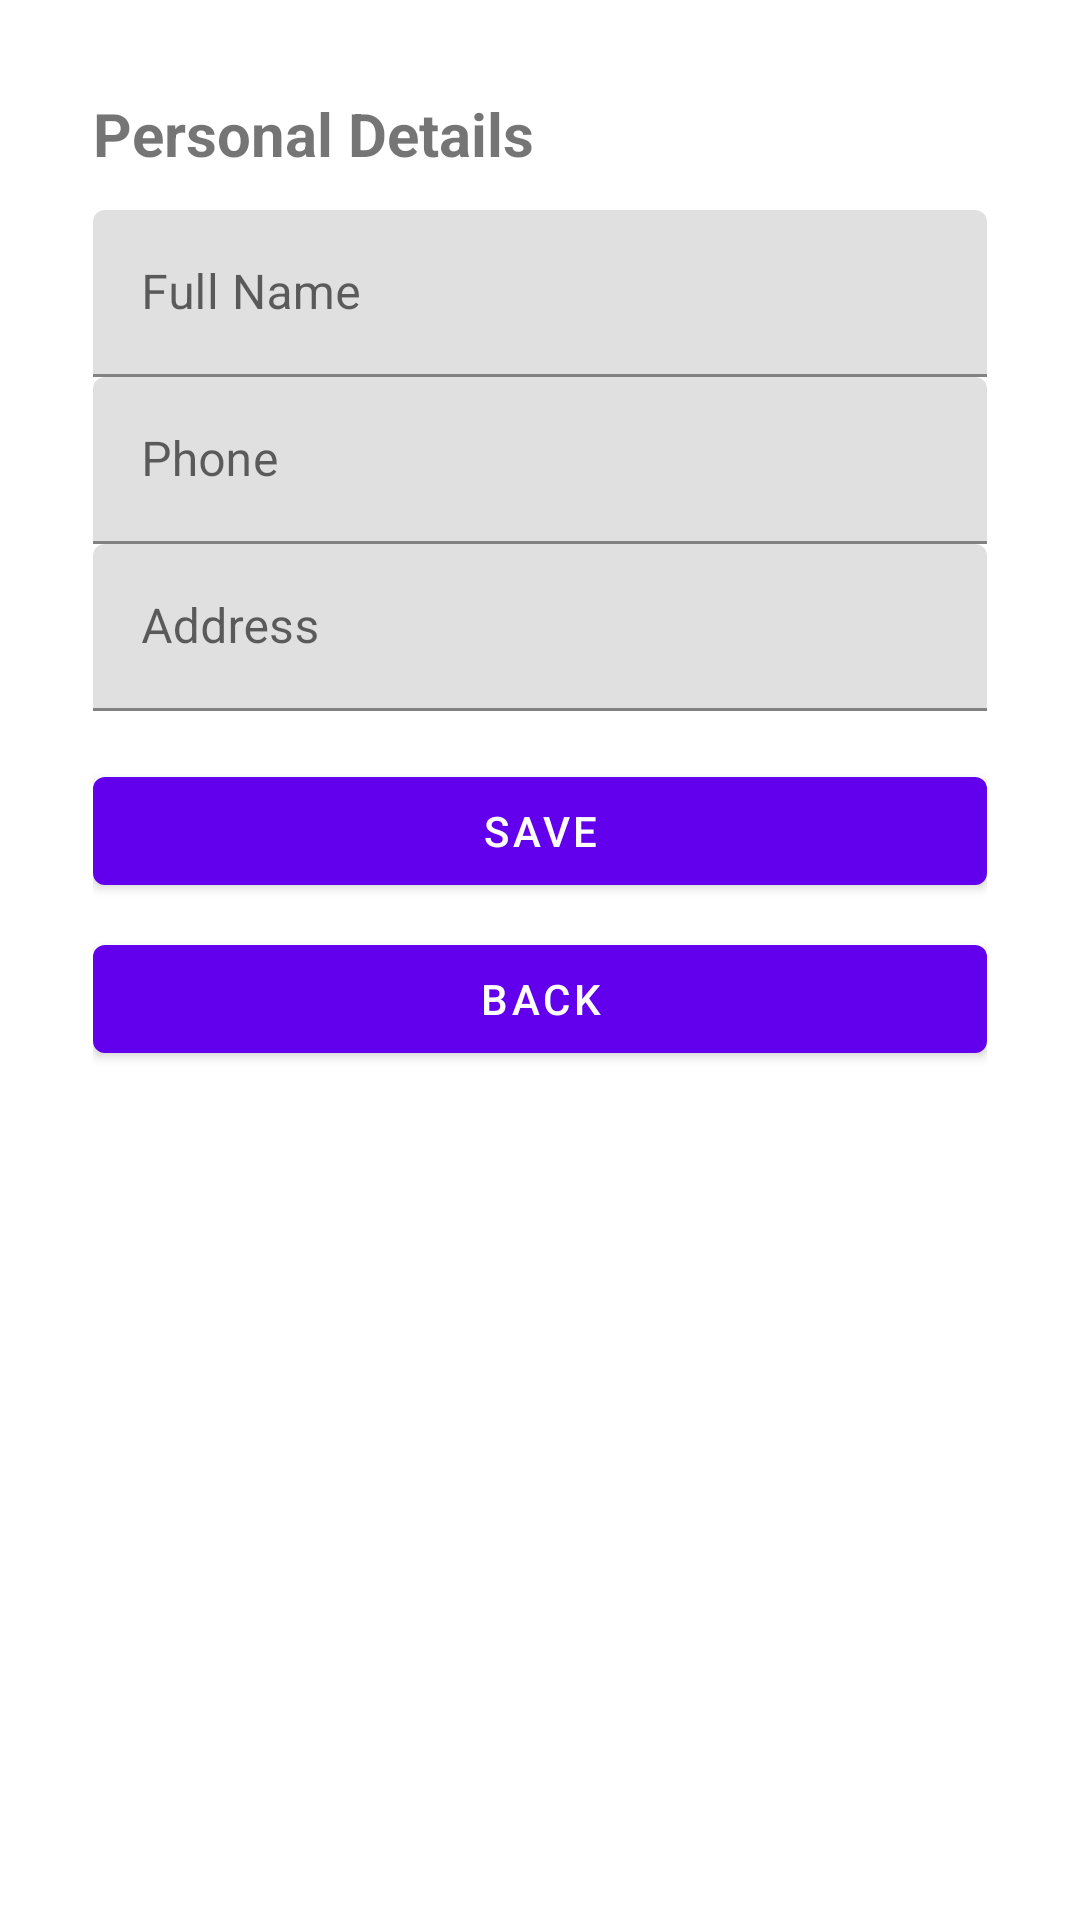

Here is an Android app screen rendered from its layout file. Give the layout XML and the strings, colors and styles it references.
<!-- AndroidManifest.xml: application theme Theme.Duan1 -->
<!-- res/layout/fragment_personal_details.xml -->
<?xml version="1.0" encoding="utf-8"?>
<ScrollView xmlns:android="http://schemas.android.com/apk/res/android"
    android:layout_width="match_parent"
    android:layout_marginTop="15dp"
    android:padding="15dp"
    android:layout_height="match_parent">

    <LinearLayout
        android:layout_width="match_parent"
        android:layout_height="wrap_content"
        android:orientation="vertical"
        android:padding="16dp">

        <TextView
            android:layout_width="wrap_content"
            android:layout_height="wrap_content"
            android:text="Personal Details"
            android:textStyle="bold"
            android:textSize="20sp" />

        <com.google.android.material.textfield.TextInputLayout
            android:layout_width="match_parent"
            android:layout_height="wrap_content"
            android:layout_marginTop="12dp">

            <com.google.android.material.textfield.TextInputEditText
                android:id="@+id/et_full_name"
                android:layout_width="match_parent"
                android:layout_height="wrap_content"
                android:hint="Full Name" />
        </com.google.android.material.textfield.TextInputLayout>

        <com.google.android.material.textfield.TextInputLayout
            android:layout_width="match_parent"
            android:layout_height="wrap_content">

            <com.google.android.material.textfield.TextInputEditText
                android:id="@+id/et_phone"
                android:layout_width="match_parent"
                android:layout_height="wrap_content"
                android:hint="Phone" />
        </com.google.android.material.textfield.TextInputLayout>

        <com.google.android.material.textfield.TextInputLayout
            android:layout_width="match_parent"
            android:layout_height="wrap_content">

            <com.google.android.material.textfield.TextInputEditText
                android:id="@+id/et_address"
                android:layout_width="match_parent"
                android:layout_height="wrap_content"
                android:hint="Address" />
        </com.google.android.material.textfield.TextInputLayout>

        <com.google.android.material.button.MaterialButton
            android:id="@+id/btn_save"
            android:layout_width="match_parent"
            android:layout_height="wrap_content"
            android:layout_marginTop="16dp"
            android:text="Save" />

        <com.google.android.material.button.MaterialButton
            android:id="@+id/btn_back"
            android:layout_width="match_parent"
            android:layout_height="wrap_content"
            android:layout_marginTop="8dp"
            android:text="Back" />

    </LinearLayout>
</ScrollView>
<!-- resources referenced by this layout -->
<resources>
  <style name="Theme.Duan1" parent="Base.Theme.Duan1" />
  <style name="Base.Theme.Duan1" parent="Theme.MaterialComponents.Light.DarkActionBar">
          
          <item name="colorPrimary">@color/purple_500</item>
          <item name="colorPrimaryVariant">@color/purple_700</item>
          <item name="colorSecondary">@color/teal_200</item>
          <item name="colorSecondaryVariant">@color/teal_700</item>
          <item name="colorError">@color/red_500</item>
          <item name="colorOnPrimary">@color/white</item>
          <item name="colorOnSecondary">@color/black</item>
          <item name="colorOnError">@color/white</item>
          <item name="colorOnBackground">@color/black</item>
          <item name="colorOnSurface">@color/black</item>
          <item name="windowNoTitle">true</item>
      </style>
  <color name="purple_500">#6200EE</color>
  <color name="purple_700">#3700B3</color>
  <color name="teal_200">#03DAC6</color>
  <color name="teal_700">#018786</color>
  <color name="red_500">#F44336</color>
  <color name="white">#FFFFFF</color>
  <color name="black">#000000</color>
</resources>
